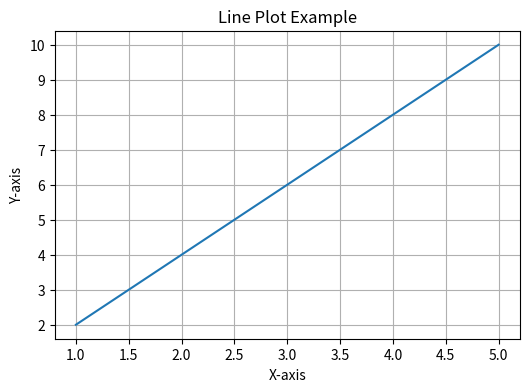
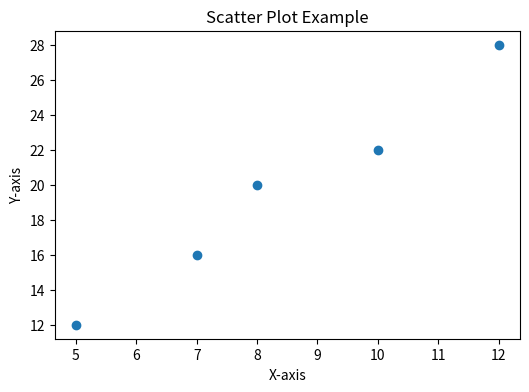
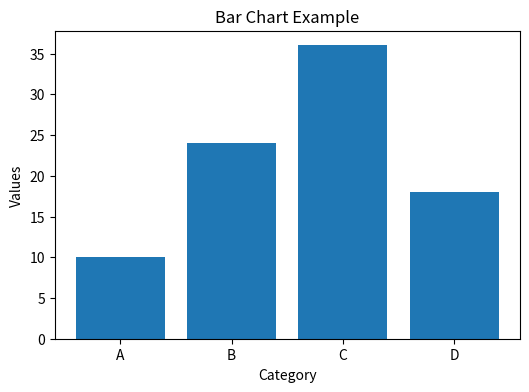
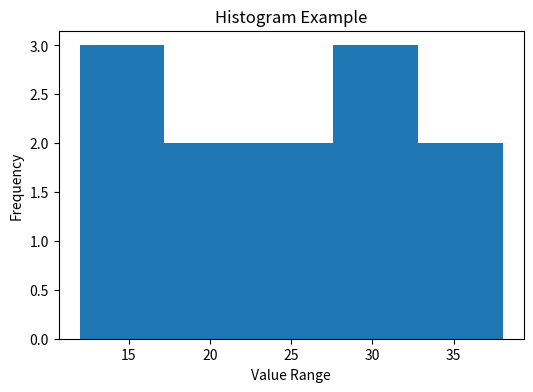
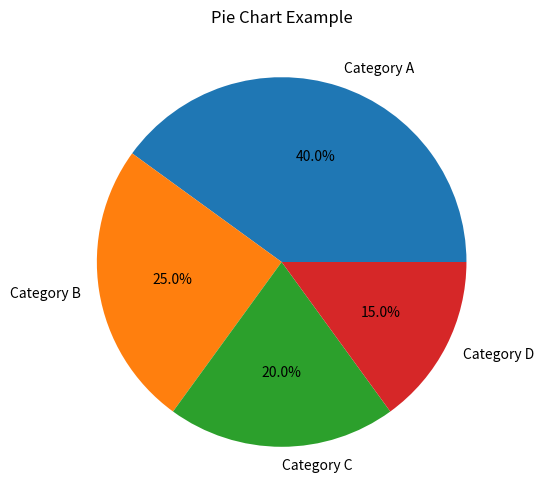

Recreate these plots in Python, in order.
import matplotlib.pyplot as plt
%matplotlib inline

x = [1, 2, 3, 4, 5]
y = [2, 4, 6, 8, 10]

plt.figure(figsize=(6, 4))
plt.plot(x, y)
plt.title("Line Plot Example")
plt.xlabel("X-axis")
plt.ylabel("Y-axis")
plt.grid(True)
plt.show()

x = [5, 7, 8, 10, 12]
y = [12, 16, 20, 22, 28]

plt.figure(figsize=(6, 4))
plt.scatter(x, y)
plt.title("Scatter Plot Example")
plt.xlabel("X-axis")
plt.ylabel("Y-axis")
plt.show()

categories = ["A", "B", "C", "D"]
values = [10, 24, 36, 18]

plt.figure(figsize=(6, 4))
plt.bar(categories, values)
plt.title("Bar Chart Example")
plt.xlabel("Category")
plt.ylabel("Values")
plt.show()

data = [12, 14, 15, 19, 22, 25, 25, 28, 30, 32, 35, 38]

plt.figure(figsize=(6, 4))
plt.hist(data, bins=5)
plt.title("Histogram Example")
plt.xlabel("Value Range")
plt.ylabel("Frequency")
plt.show()

sizes = [40, 25, 20, 15]
labels = ["Category A", "Category B", "Category C", "Category D"]

plt.figure(figsize=(6, 6))
plt.pie(sizes, labels=labels, autopct="%1.1f%%")
plt.title("Pie Chart Example")
plt.show()